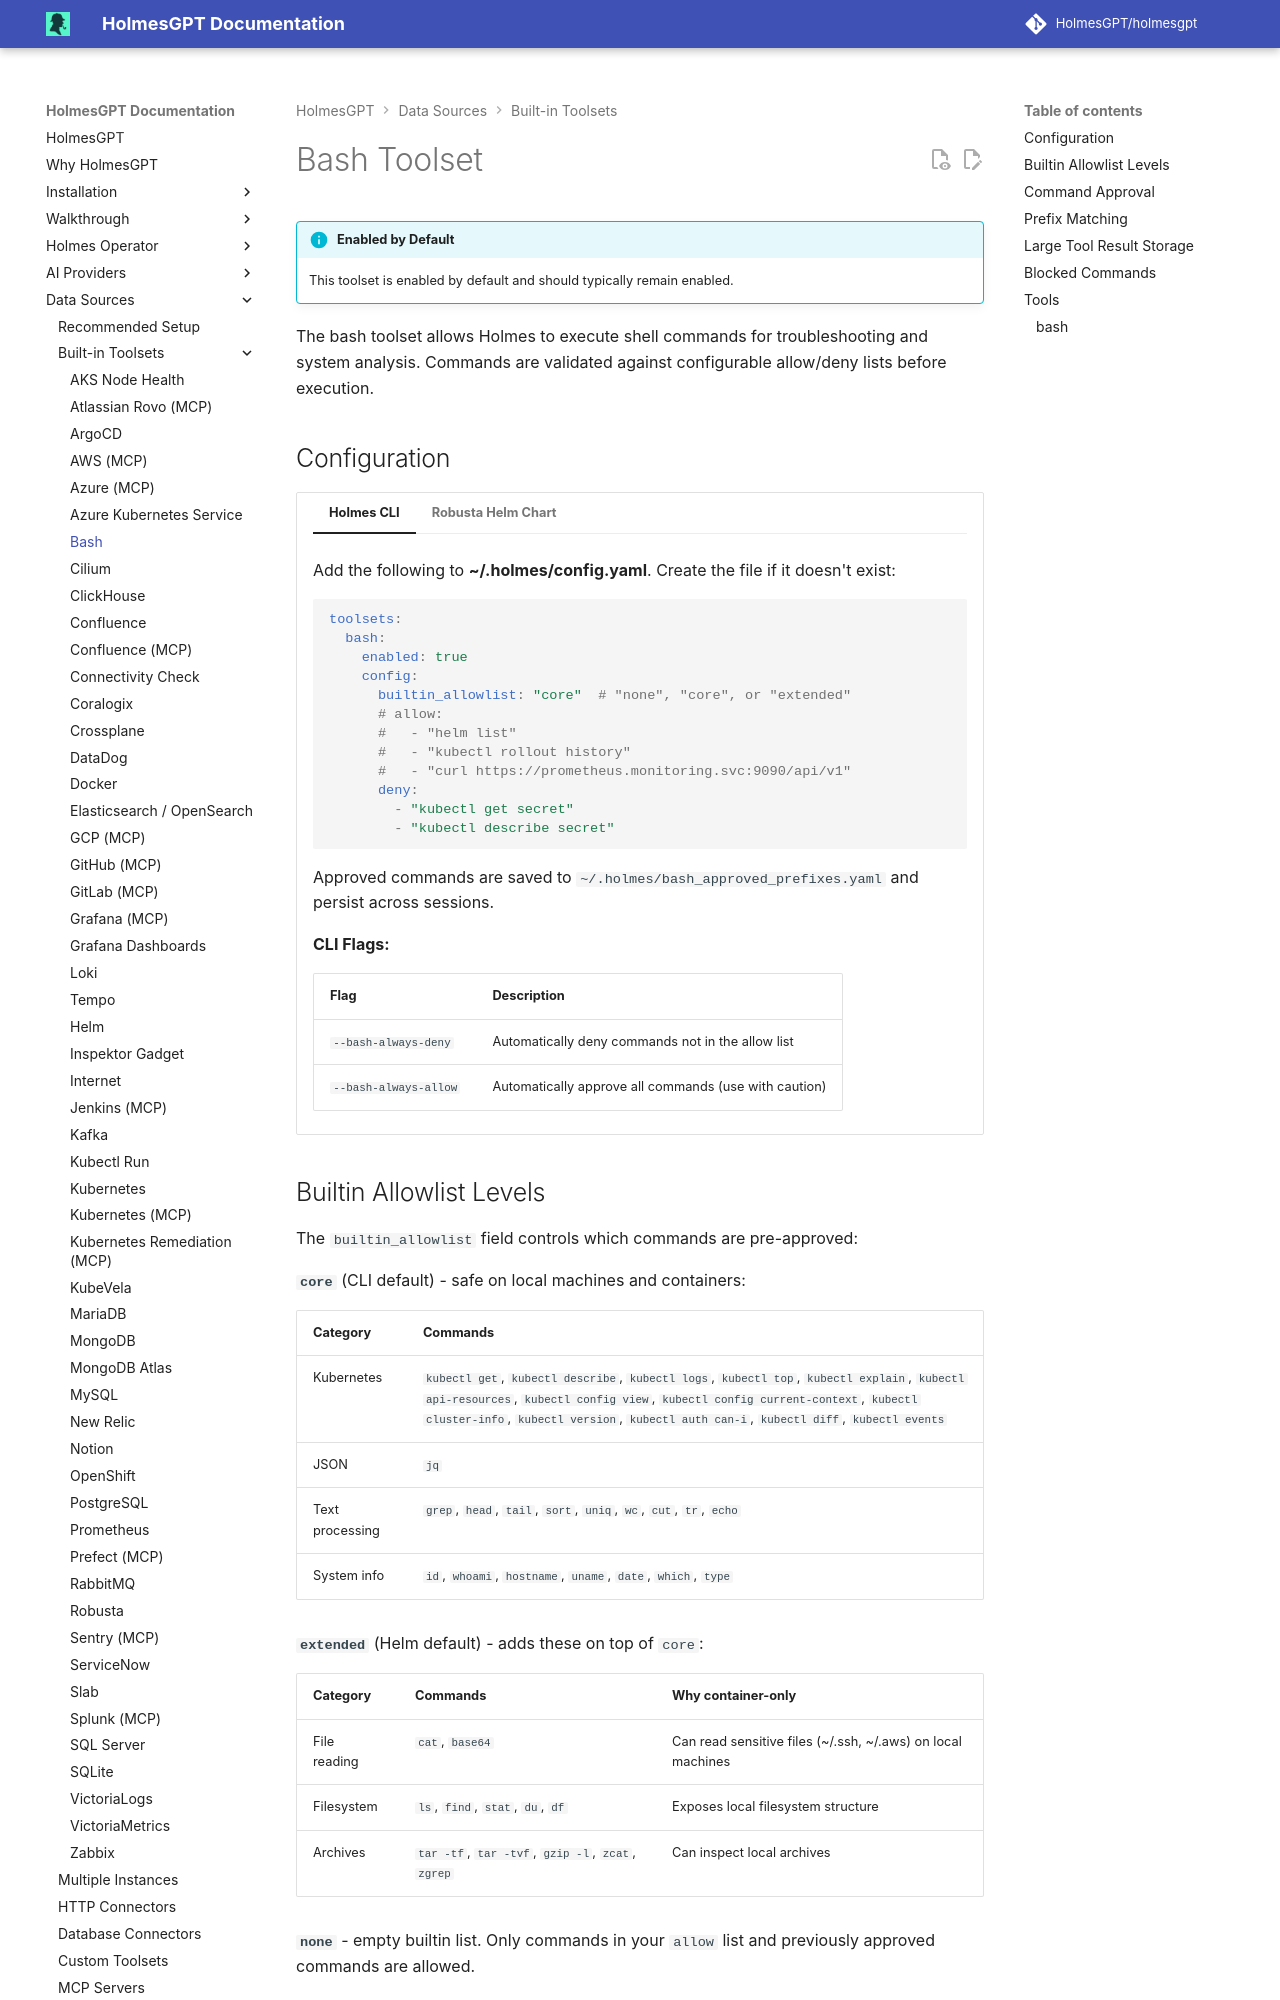

repository: mochengqian/TracePilot · page: dev/data-sources/builtin-toolsets/bash/index.html · generator: mkdocs

# Bash Toolset

!!! info "Enabled by Default"
    This toolset is enabled by default and should typically remain enabled.

The bash toolset allows Holmes to execute shell commands for troubleshooting and system analysis. Commands are validated against configurable allow/deny lists before execution.

## Configuration

=== "Holmes CLI"

    Add the following to **~/.holmes/config.yaml**. Create the file if it doesn't exist:

    ```yaml
    toolsets:
      bash:
        enabled: true
        config:
          builtin_allowlist: "core"  # "none", "core", or "extended"
          # allow:
          #   - "helm list"
          #   - "kubectl rollout history"
          #   - "curl https://prometheus.monitoring.svc:9090/api/v1"
          deny:
            - "kubectl get secret"
            - "kubectl describe secret"
    ```

    Approved commands are saved to `~/.holmes/bash_approved_prefixes.yaml` and persist across sessions.

    **CLI Flags:**

    | Flag | Description |
    |------|-------------|
    | `--bash-always-deny` | Automatically deny commands not in the allow list |
    | `--bash-always-allow` | Automatically approve all commands (use with caution) |

=== "Robusta Helm Chart"

    ```yaml
    holmes:
      toolsets:
        bash:
          enabled: true
          config:
            builtin_allowlist: "extended"
            # allow:
            #   - "helm list"
            #   - "kubectl rollout history"
            #   - "curl https://prometheus.monitoring.svc:9090/api/v1"
            deny:
              - "kubectl get secret"
    ```

    `extended` is recommended for Helm deployments where Holmes runs in a container with a minimal filesystem.
